Labelled photos from "dataset_cleaned", an image-classification folder in Diogo-Rodriigues/AP_Modulo2. The possible labels are: biliary leaks, lithiasis, normal, stricture.

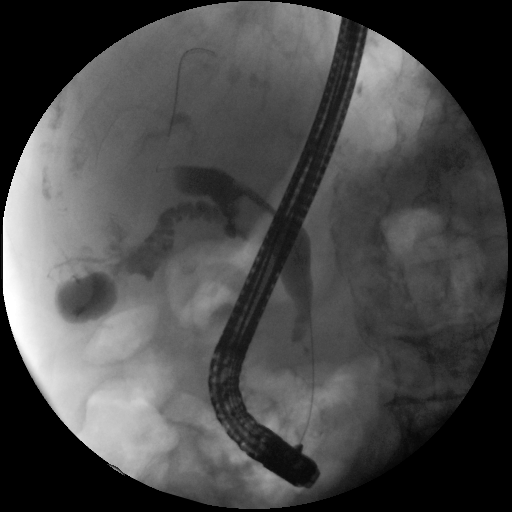
Label: lithiasis

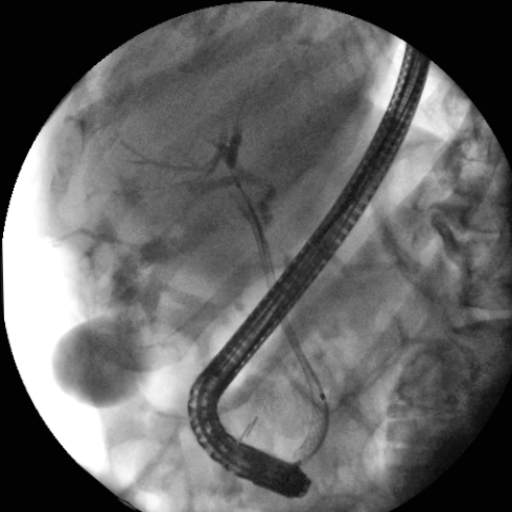
Label: biliary leaks

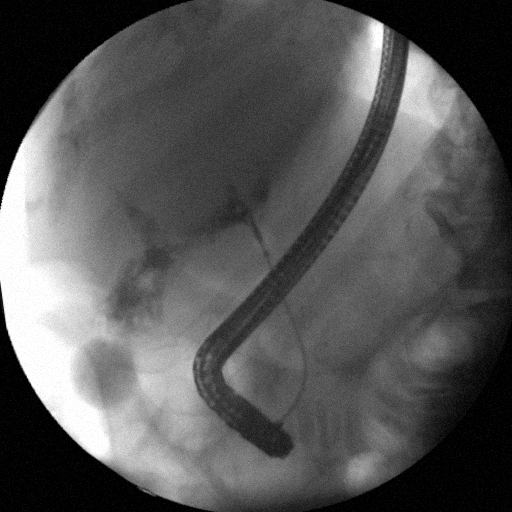
Label: biliary leaks

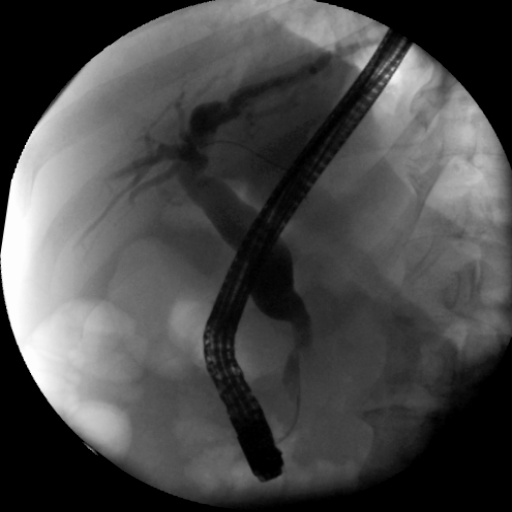
Label: stricture

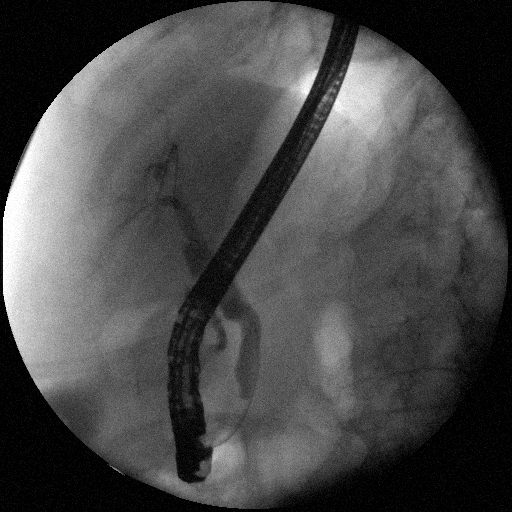
Label: normal

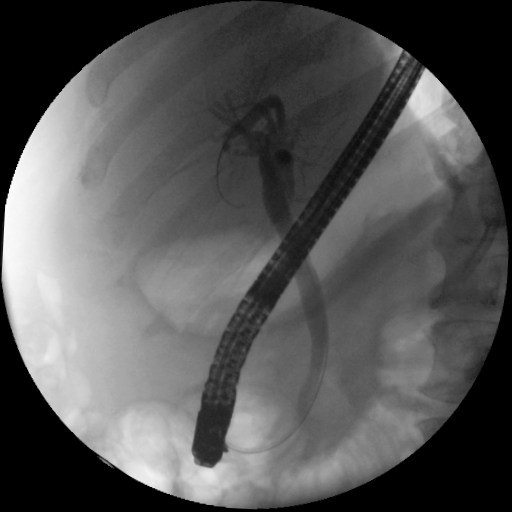
Label: normal
